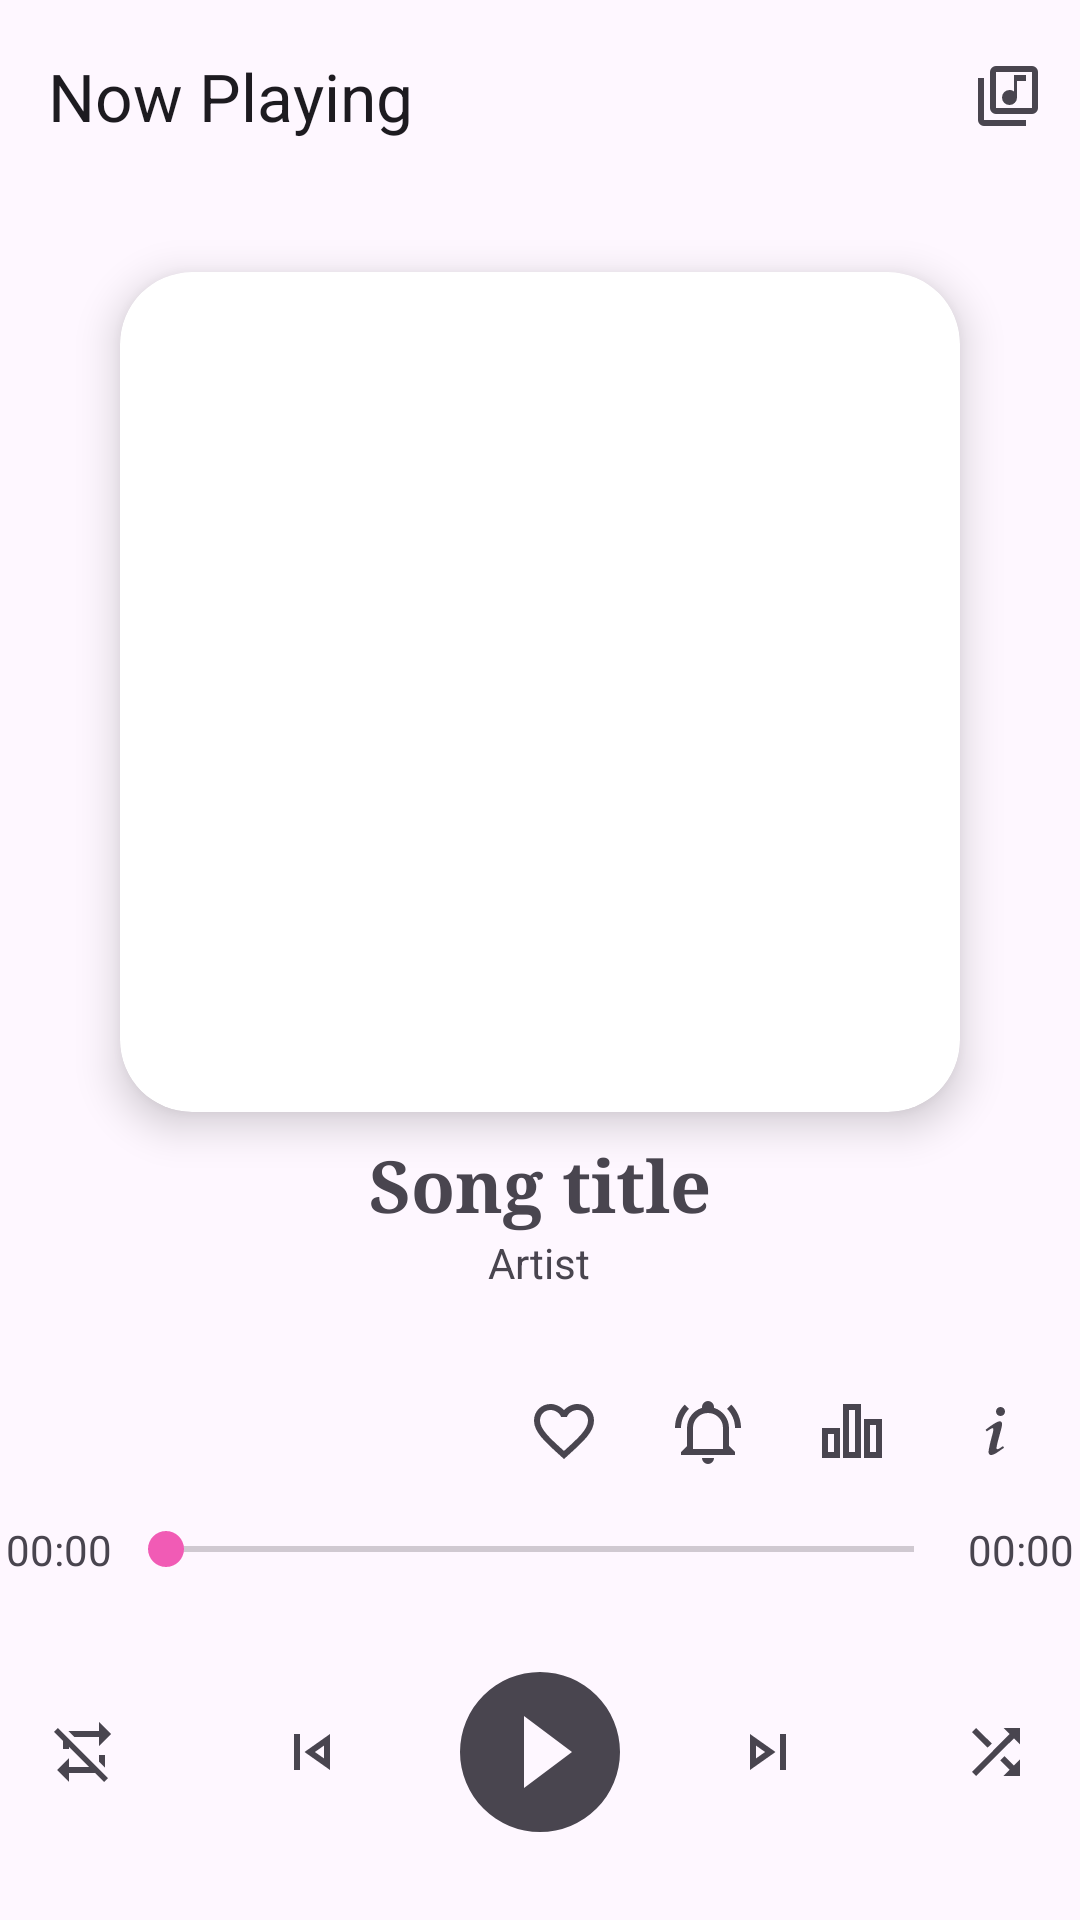

Here is an Android app screen rendered from its layout file. Give the layout XML and the strings, colors and styles it references.
<!-- AndroidManifest.xml: application theme AppTheme -->
<!-- res/layout/fragment_np_md3.xml -->
<?xml version="1.0" encoding="utf-8"?>
<androidx.coordinatorlayout.widget.CoordinatorLayout xmlns:android="http://schemas.android.com/apk/res/android"
    xmlns:app="http://schemas.android.com/apk/res-auto"
    android:layout_width="match_parent"
    android:layout_height="match_parent">
    
    <RelativeLayout
        android:layout_height="match_parent"
        android:layout_width="match_parent">
        
        <com.google.android.material.appbar.AppBarLayout
            android:id="@+id/appbar"
            android:layout_height="wrap_content"
            android:layout_width="match_parent"
            android:layout_alignParentTop="true">
            
            <androidx.appcompat.widget.Toolbar
                android:id="@+id/toolbar"
                android:layout_height="?attr/actionBarSize"
                android:layout_width="match_parent"
                app:title="@string/fragment_np_md3_toolbar_title"
                app:menu="@menu/menu_fragment_np_md3"/>
            
        </com.google.android.material.appbar.AppBarLayout>
        
        <LinearLayout
            android:id="@+id/artwork_holder"
            android:layout_width="match_parent"
            android:layout_height="wrap_content"
            android:gravity="center"
            android:orientation="vertical"
            android:layout_below="@id/appbar"
            android:layout_above="@id/controls_holder">
            
            <androidx.cardview.widget.CardView
                android:layout_height="wrap_content"
                android:layout_width="wrap_content"
                android:layout_margin="8dp"
                app:cardCornerRadius="24dp"
                app:cardElevation="8dp">
                
                <ImageView
                    android:id="@+id/album_artwork"
                    android:scaleType="centerCrop"
                    android:layout_height="280dp"
                    android:layout_width="280dp"/>
                
            </androidx.cardview.widget.CardView>
            
            <TextView
                android:layout_height="wrap_content"
                android:layout_width="wrap_content"
                android:singleLine="true"
                android:ellipsize="marquee"
                android:marqueeRepeatLimit="marquee_forever"
                android:textSize="24sp"
                android:typeface="serif"
                android:id="@+id/title"
                android:textStyle="bold"
                android:text="Song title" />
            
            <TextView
                android:layout_height="wrap_content"
                android:layout_width="wrap_content"
                android:singleLine="true"
                android:ellipsize="marquee"
                android:marqueeRepeatLimit="marquee_forever"
                android:text="Artist"
                android:typeface="sans"
                android:id="@+id/artist" />
            
        </LinearLayout>
        
        <LinearLayout
            android:id="@+id/controls_holder"
            android:layout_width="match_parent"
            android:layout_height="wrap_content"
            android:orientation="vertical"
            android:layout_alignParentBottom="true">
            
            <LinearLayout
                android:layout_height="wrap_content"
                android:layout_width="match_parent"
                android:orientation="horizontal"
                android:gravity="center_vertical|right"
                android:padding="8dp">
                
                <androidx.appcompat.widget.AppCompatImageView
                    android:id="@+id/fav_bt"
                    android:layout_height="wrap_content"
                    android:layout_width="wrap_content"
                    android:layout_marginEnd="8dp"
                    android:clickable="true"
                    android:focusable="true"
                    android:background="?attr/roundSelector"
                    android:padding="8dp"
                    app:srcCompat="@drawable/ic_heart_outline"/>
                
                <androidx.appcompat.widget.AppCompatImageView
                    android:id="@+id/set_ringtone_bt"
                    android:layout_height="wrap_content"
                    android:layout_width="wrap_content"
                    android:layout_marginEnd="8dp"
                    android:clickable="true"
                    android:focusable="true"
                    android:background="?attr/roundSelector"
                    android:padding="8dp"
                    app:srcCompat="@drawable/ic_bell_ring_outline"/>
                
                <androidx.appcompat.widget.AppCompatImageView
                    android:id="@+id/equalizer_bt"
                    android:layout_height="wrap_content"
                    android:layout_width="wrap_content"
                    android:layout_marginEnd="8dp"
                    android:clickable="true"
                    android:focusable="true"
                    android:background="?attr/roundSelector"
                    android:padding="8dp"
                    app:srcCompat="@drawable/ic_equalizer_outline"/>
                
                <androidx.appcompat.widget.AppCompatImageView
                    android:id="@+id/details_bt"
                    android:layout_height="wrap_content"
                    android:layout_width="wrap_content"
                    android:clickable="true"
                    android:focusable="true"
                    android:background="?attr/roundSelector"
                    android:padding="8dp"
                    app:srcCompat="@drawable/ic_information_variant"/>
                
            </LinearLayout>
            
            <LinearLayout
                android:layout_height="wrap_content"
                android:layout_width="match_parent"
                android:orientation="horizontal"
                android:gravity="center_vertical">
                
                <TextView
                    android:layout_height="wrap_content"
                    android:layout_width="wrap_content"
                    android:layout_margin="2dp"
                    android:typeface="sans"
                    android:text="00:00"
                    android:id="@+id/current_duration" />
                
                <androidx.appcompat.widget.AppCompatSeekBar
                    android:id="@+id/seek_bar"
                    android:layout_height="wrap_content"
                    android:layout_width="wrap_content"
                    android:layout_weight="1"/>
                
                <TextView
                    android:layout_height="wrap_content"
                    android:layout_width="wrap_content"
                    android:layout_margin="2dp"
                    android:typeface="sans"
                    android:text="00:00"
                    android:id="@+id/duration" />
                
            </LinearLayout>
            
            <RelativeLayout
                android:layout_height="wrap_content"
                android:layout_width="match_parent"
                android:padding="8dp">
                
                <androidx.appcompat.widget.AppCompatImageView
                    android:id="@+id/repeat_bt"
                    android:layout_height="wrap_content"
                    android:layout_width="wrap_content"
                    android:clickable="true"
                    android:focusable="true"
                    android:background="?attr/roundSelector"
                    android:layout_alignParentStart="true"
                    android:layout_centerVertical="true"
                    android:padding="8dp"
                    app:srcCompat="@drawable/ic_repeat_off"/>
                
                <LinearLayout
                    android:layout_toEndOf="@id/repeat_bt"
                    android:layout_toStartOf="@id/shuffle_bt"
                    android:layout_centerVertical="true"
                    android:layout_height="wrap_content"
                    android:layout_width="wrap_content"
                    android:orientation="horizontal"
                    android:gravity="center">
                    
                    <androidx.appcompat.widget.AppCompatImageView
                        android:id="@+id/skip_previous_bt"
                        android:layout_height="wrap_content"
                        android:layout_width="wrap_content"
                        android:layout_margin="8dp"
                        android:clickable="true"
                        android:focusable="true"
                        android:background="?attr/roundSelector"
                        android:padding="8dp"
                        app:srcCompat="@drawable/ic_skip_previous_outline"/>
                    
                    <androidx.appcompat.widget.AppCompatImageView
                        android:id="@+id/play_pause_bt"
                        android:layout_height="wrap_content"
                        android:layout_width="wrap_content"
                        android:layout_margin="8dp"
                        android:clickable="true"
                        android:focusable="true"
                        android:background="?attr/roundSelector"
                        android:padding="8dp"
                        app:srcCompat="@drawable/ic_play_circle"/>
                    
                    <androidx.appcompat.widget.AppCompatImageView
                        android:id="@+id/skip_next_bt"
                        android:layout_height="wrap_content"
                        android:layout_width="wrap_content"
                        android:layout_margin="8dp"
                        android:clickable="true"
                        android:focusable="true"
                        android:background="?attr/roundSelector"
                        android:padding="8dp"
                        app:srcCompat="@drawable/ic_skip_next_outline"/>
                    
                </LinearLayout>
                
                <androidx.appcompat.widget.AppCompatImageView
                    android:id="@+id/shuffle_bt"
                    android:layout_height="wrap_content"
                    android:layout_width="wrap_content"
                    android:clickable="true"
                    android:focusable="true"
                    android:background="?attr/roundSelector"
                    android:layout_alignParentEnd="true"
                    android:layout_centerVertical="true"
                    android:padding="8dp"
                    app:srcCompat="@drawable/ic_shuffle_off"/>
                
            </RelativeLayout>
            
        </LinearLayout>
        
    </RelativeLayout>
    
    <include
        android:id="@+id/np_queue_sheet"
        layout="@layout/layout_now_playing_queue_sheet"/>
    
</androidx.coordinatorlayout.widget.CoordinatorLayout>
<!-- res/layout/layout_now_playing_queue_sheet.xml (included above) -->
<?xml version="1.0" encoding="utf-8"?>
<LinearLayout xmlns:android="http://schemas.android.com/apk/res/android"
    xmlns:app="http://schemas.android.com/apk/res-auto"
    android:id="@+id/now_playing_queue_sheet"
    android:orientation="vertical"
    android:layout_width="match_parent"
    android:layout_height="match_parent"
    android:background="?attr/colorSurfaceContainer"
    android:clickable="true"
    android:focusable="true"
    app:layout_behavior="com.google.android.material.bottomsheet.BottomSheetBehavior"
    app:behavior_hideable="true"
    app:behavior_peekHeight="0dp">
    
    <RelativeLayout
        android:id="@+id/toggle_bar"
        android:layout_height="wrap_content"
        android:layout_width="match_parent"
        android:clickable="true"
        android:focusable="true"
        android:background="?attr/rectSelector"
        android:padding="8dp">
        
        <ImageView
            android:id="@+id/navigate_up_bt"
            android:layout_height="wrap_content"
            android:layout_width="wrap_content"
            android:layout_centerVertical="true"
            android:layout_alignParentStart="true"
            android:padding="8dp"
            android:layout_margin="8dp"
            android:clickable="true"
            android:focusable="true"
            android:background="?attr/roundSelector"
            android:src="@drawable/ic_arrow_left"/>
        
        <TextView
            android:id="@+id/title"
            android:layout_width="wrap_content"
            android:layout_height="wrap_content"
            android:layout_margin="8dp"
            android:layout_centerVertical="true"
            android:layout_toEndOf="@id/navigate_up_bt"
            android:textStyle="bold"
            android:typeface="serif"
            android:textSize="24sp"
            android:text="@string/layout_now_playing_queue_sheet_title"/>
        
    </RelativeLayout>
    
    <com.google.android.material.divider.MaterialDivider
        android:layout_height="wrap_content"
        android:layout_width="match_parent"/>
    
    <androidx.recyclerview.widget.RecyclerView
        android:id="@+id/recycler_view"
        android:layout_height="match_parent"
        android:layout_width="match_parent"
        android:orientation="vertical"
        android:fadeScrollbars="true"
        android:scrollbarDefaultDelayBeforeFade="1500"
        android:scrollbarSize="6dp"
        android:scrollbars="vertical"/>
    
</LinearLayout>
<!-- resources referenced by this layout -->
<resources>
  <!-- drawable ic_arrow_left (drawable) -->
  <?xml version="1.0" encoding="utf-8"?>
  <vector xmlns:android="http://schemas.android.com/apk/res/android"
      android:width="24dp"
      android:height="24dp"
      android:viewportHeight="24"
      android:viewportWidth="24"
      android:tint="?attr/colorControlNormal">
      <path
          android:fillColor="#ff000000"
          android:pathData="M20,11V13H8L13.5,18.5L12.08,19.92L4.16,12L12.08,4.08L13.5,5.5L8,11H20Z"/>
  
  </vector>
  <!-- drawable ic_equalizer_outline (drawable) -->
  <?xml version="1.0" encoding="utf-8"?>
  <vector xmlns:android="http://schemas.android.com/apk/res/android"
      android:width="24dp"
      android:height="24dp"
      android:viewportHeight="24"
      android:viewportWidth="24"
      android:tint="?attr/colorControlNormal">
      <path
          android:fillColor="#ff000000"
          android:pathData="M15,21H9V3H15V21M11,19H13V5H11V19M8,21H2V11H8V21M4,19H6V13H4V19M22,21H16V8H22V21M18,19H20V10H18V19Z"/>
  
  </vector>
  <!-- drawable ic_play_circle (drawable) -->
  <?xml version="1.0" encoding="utf-8"?>
  <vector xmlns:android="http://schemas.android.com/apk/res/android"
      android:width="64dp"
      android:height="64dp"
      android:viewportHeight="24"
      android:viewportWidth="24"
      android:tint="?attr/colorControlNormal">
      <path
          android:fillColor="#ff000000"
          android:pathData="M10,16.5V7.5L16,12M12,2A10,10 0,0 0,2 12A10,10 0,0 0,12 22A10,10 0,0 0,22 12A10,10 0,0 0,12 2Z"/>
  
  </vector>
  <!-- drawable ic_repeat_off (drawable) -->
  <?xml version="1.0" encoding="utf-8"?>
  <vector xmlns:android="http://schemas.android.com/apk/res/android"
      android:width="24dp"
      android:height="24dp"
      android:viewportHeight="24"
      android:viewportWidth="24"
      android:tint="?attr/colorControlNormal">
      <path
          android:fillColor="#ff757575"
          android:pathData="M2,5.27L3.28,4L20,20.72L18.73,22L15.73,19H7V22L3,18L7,14V17H13.73L7,10.27V11H5V8.27L2,5.27M17,13H19V17.18L17,15.18V13M17,5V2L21,6L17,10V7H8.82L6.82,5H17Z"/>
  
  </vector>
  <!-- drawable ic_skip_next_outline (drawable) -->
  <?xml version="1.0" encoding="utf-8"?>
  <vector xmlns:android="http://schemas.android.com/apk/res/android"
      android:width="24dp"
      android:height="24dp"
      android:viewportHeight="24"
      android:viewportWidth="24"
      android:tint="?attr/colorControlNormal">
      <path
          android:fillColor="#ff000000"
          android:pathData="M6,18L14.5,12L6,6M8,9.86L11.03,12L8,14.14M16,6H18V18H16"/>
  
  </vector>
  <!-- drawable ic_skip_previous_outline (drawable) -->
  <?xml version="1.0" encoding="utf-8"?>
  <vector xmlns:android="http://schemas.android.com/apk/res/android"
      android:width="24dp"
      android:height="24dp"
      android:viewportHeight="24"
      android:viewportWidth="24"
      android:tint="?attr/colorControlNormal">
      <path
          android:fillColor="#ff000000"
          android:pathData="M6,6H8V18H6M9.5,12L18,18V6M16,14.14L12.97,12L16,9.86V14.14Z"/>
  
  </vector>
  <string name="fragment_np_md3_toolbar_title">Now Playing</string>
  <string name="layout_now_playing_queue_sheet_title">Now Playing Queue</string>
  <style name="AppTheme" parent="Base.AppTheme">
          <item name="colorPrimary">@color/colorPrimary</item>
          <item name="colorSecondary">@color/colorSecondary</item>
          <item name="colorAccent">@color/colorAccent</item>
          <item name="@android:statusBarColor">@android:color/transparent</item>
          <item name="@android:windowLightStatusBar">true</item>
          <item name="roundSelector">@drawable/round_selector</item>
          <item name="rectSelector">@drawable/rect_selector</item>
          <item name="windowActionModeOverlay">true</item>
      </style>
  <style name="Base.AppTheme" parent="Theme.Material3.DayNight.NoActionBar">
          
          
      </style>
  <color name="colorPrimary">#0C63E7</color>
  <color name="colorSecondary">#0D41E1</color>
  <color name="colorAccent">#F15BB5</color>
</resources>
